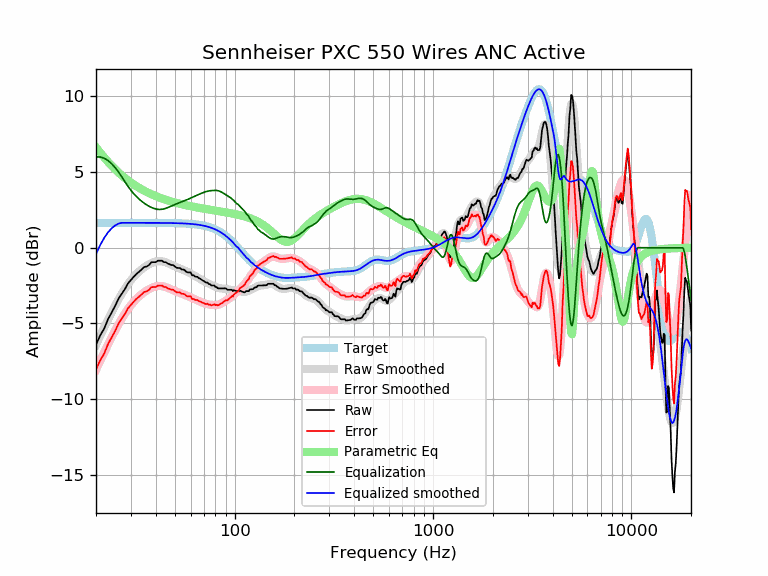

The table this chart was drawn from, first rows:
frequency, raw, error, smoothed, error_smoothed, equalization, parametric_eq, equalized_raw, equalized_smoothed, target
20, -6.40, -8.05, -6.42, -8.07, 6.00, 6.64, -0.40, -0.42, 1.65
21, -5.80, -7.45, -5.82, -7.47, 6.00, 6.29, 0.20, 0.18, 1.65
22, -5.34, -6.99, -5.27, -6.91, 5.92, 5.97, 0.57, 0.65, 1.65
23, -4.72, -6.37, -4.74, -6.39, 5.76, 5.68, 1.04, 1.02, 1.65
24, -4.28, -5.92, -4.26, -5.91, 5.55, 5.42, 1.27, 1.29, 1.65
25, -3.84, -5.49, -3.81, -5.46, 5.29, 5.18, 1.45, 1.48, 1.65
26, -3.36, -5.00, -3.40, -5.05, 5.00, 4.97, 1.64, 1.59, 1.65
27, -3.03, -4.68, -3.03, -4.68, 4.68, 4.78, 1.65, 1.65, 1.65
28, -2.73, -4.37, -2.70, -4.35, 4.35, 4.60, 1.62, 1.65, 1.65
29, -2.36, -4.00, -2.41, -4.05, 4.05, 4.45, 1.70, 1.65, 1.65
30, -2.13, -3.78, -2.15, -3.80, 3.80, 4.31, 1.66, 1.65, 1.65
31, -1.92, -3.57, -1.92, -3.57, 3.57, 4.18, 1.65, 1.65, 1.65
32, -1.73, -3.37, -1.73, -3.38, 3.38, 4.06, 1.65, 1.65, 1.65
33, -1.59, -3.23, -1.56, -3.21, 3.21, 3.96, 1.63, 1.65, 1.65
34, -1.44, -3.08, -1.42, -3.07, 3.07, 3.86, 1.63, 1.65, 1.65
35, -1.27, -2.92, -1.30, -2.94, 2.94, 3.77, 1.67, 1.65, 1.65
36, -1.24, -2.89, -1.19, -2.83, 2.83, 3.68, 1.59, 1.65, 1.65
37, -1.15, -2.79, -1.10, -2.74, 2.74, 3.61, 1.59, 1.64, 1.64
38, -0.97, -2.61, -1.02, -2.66, 2.66, 3.54, 1.70, 1.64, 1.64
39, -0.95, -2.60, -0.96, -2.60, 2.60, 3.47, 1.65, 1.64, 1.64
40, -0.95, -2.60, -0.92, -2.56, 2.56, 3.41, 1.61, 1.64, 1.64
41, -0.86, -2.50, -0.89, -2.54, 2.54, 3.36, 1.68, 1.64, 1.64
42, -0.86, -2.50, -0.89, -2.53, 2.53, 3.30, 1.67, 1.64, 1.64
43, -0.86, -2.50, -0.90, -2.54, 2.54, 3.25, 1.68, 1.64, 1.64
44, -0.95, -2.59, -0.93, -2.57, 2.57, 3.21, 1.61, 1.64, 1.64
45, -0.95, -2.59, -0.97, -2.61, 2.61, 3.17, 1.65, 1.64, 1.64
46, -1.05, -2.69, -1.02, -2.65, 2.65, 3.13, 1.60, 1.64, 1.64
47, -1.09, -2.72, -1.07, -2.71, 2.71, 3.09, 1.62, 1.63, 1.63
48, -1.15, -2.78, -1.13, -2.76, 2.76, 3.05, 1.61, 1.63, 1.63
49, -1.15, -2.78, -1.18, -2.81, 2.81, 3.02, 1.66, 1.63, 1.63
50, -1.24, -2.87, -1.23, -2.86, 2.86, 2.99, 1.62, 1.63, 1.63
51, -1.33, -2.95, -1.28, -2.91, 2.91, 2.96, 1.58, 1.62, 1.62
52, -1.34, -2.96, -1.33, -2.95, 2.95, 2.93, 1.61, 1.62, 1.62
53, -1.34, -2.96, -1.37, -2.99, 2.99, 2.90, 1.65, 1.62, 1.62
54, -1.44, -3.05, -1.42, -3.03, 3.03, 2.88, 1.59, 1.61, 1.61
55, -1.44, -3.04, -1.46, -3.07, 3.07, 2.85, 1.63, 1.61, 1.61
56, -1.48, -3.08, -1.51, -3.11, 3.11, 2.83, 1.63, 1.60, 1.60
57, -1.59, -3.18, -1.55, -3.15, 3.15, 2.81, 1.56, 1.60, 1.60
58, -1.63, -3.22, -1.60, -3.19, 3.19, 2.78, 1.56, 1.59, 1.59
59, -1.63, -3.21, -1.66, -3.24, 3.24, 2.76, 1.61, 1.58, 1.58
60, -1.63, -3.21, -1.71, -3.28, 3.28, 2.74, 1.65, 1.58, 1.58
61, -1.82, -3.39, -1.76, -3.33, 3.33, 2.72, 1.51, 1.57, 1.57
62, -1.82, -3.38, -1.81, -3.37, 3.37, 2.71, 1.55, 1.56, 1.56
63, -1.89, -3.44, -1.86, -3.41, 3.41, 2.69, 1.52, 1.55, 1.55
64, -1.92, -3.46, -1.91, -3.45, 3.45, 2.67, 1.53, 1.54, 1.54
65, -1.93, -3.46, -1.96, -3.49, 3.49, 2.66, 1.56, 1.53, 1.53
66, -2.02, -3.53, -2.01, -3.53, 3.53, 2.64, 1.51, 1.51, 1.51
67, -2.05, -3.55, -2.06, -3.56, 3.56, 2.62, 1.51, 1.50, 1.50
68, -2.11, -3.60, -2.11, -3.60, 3.60, 2.61, 1.49, 1.49, 1.49
69, -2.17, -3.64, -2.16, -3.63, 3.63, 2.60, 1.46, 1.47, 1.47
70, -2.21, -3.66, -2.21, -3.66, 3.66, 2.58, 1.45, 1.45, 1.45
71, -2.28, -3.71, -2.25, -3.69, 3.69, 2.57, 1.41, 1.44, 1.44
72, -2.30, -3.72, -2.30, -3.71, 3.71, 2.55, 1.41, 1.42, 1.42
73, -2.30, -3.70, -2.34, -3.73, 3.73, 2.54, 1.43, 1.40, 1.40
74, -2.40, -3.77, -2.38, -3.75, 3.75, 2.53, 1.35, 1.37, 1.37
75, -2.40, -3.75, -2.42, -3.76, 3.76, 2.52, 1.36, 1.35, 1.35
76, -2.48, -3.81, -2.45, -3.77, 3.77, 2.50, 1.29, 1.32, 1.32
77, -2.50, -3.79, -2.48, -3.78, 3.78, 2.49, 1.28, 1.30, 1.30
78, -2.50, -3.77, -2.52, -3.79, 3.79, 2.48, 1.29, 1.27, 1.27
79, -2.50, -3.74, -2.55, -3.79, 3.79, 2.47, 1.29, 1.24, 1.24
... 553 more rows
